Run: headless pygame with SDL's dummy video driver; simulated clock (each Clock.tick advances the game by its frame time, no real sleeping); random seed 0; keys injected as events and as key.get_pressed() state; no mouse input.
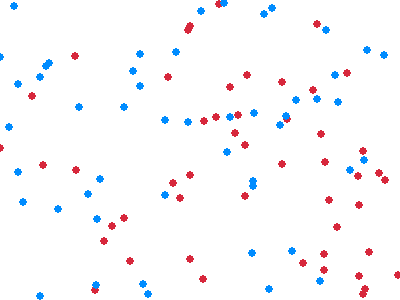
Frame 1 of 4 · flips 1–60 · no input
Frame 2 of 4 · flips 61–180 · tapped SPACE, RETURN · held RIGHT (→), D · screen unchanged from frame 1, image omitted
Frame 3 of 4 · flips 181–300 · held DOWN (↓), S · screen unchanged from frame 2, image omitted
Frame 4 of 4 · flips 301–420 · held LEFT (←), A, UP (↑), W · screen unchanged from frame 3, image omitted

The pygame program that drew these frames:

# Scene code from http://www.nerdparadise.com/tech/python/pygame/basics/part7/
# The first half is just boiler-plate stuff...

import pygame
import random

class SceneBase:
     def __init__(self):
          self.next = self
    
     def ProcessInput(self, events, pressed_keys):
          print("uh-oh, you didn't override this in the child class")

     def Update(self):
          print("uh-oh, you didn't override this in the child class")

     def Render(self, screen):
          print("uh-oh, you didn't override this in the child class")

     def SwitchToScene(self, next_scene):
          self.next = next_scene
    
     def Terminate(self):
          self.SwitchToScene(None)

def run_game(width, height, fps, starting_scene):
     pygame.init()
     screen = pygame.display.set_mode((width, height))
     clock = pygame.time.Clock()

     active_scene = starting_scene

     while active_scene != None:
          pressed_keys = pygame.key.get_pressed()
        
          # Event filtering
          filtered_events = []
          for event in pygame.event.get():
               quit_attempt = False
               if event.type == pygame.QUIT:
                    quit_attempt = True
               elif event.type == pygame.KEYDOWN:
                    alt_pressed = pressed_keys[pygame.K_LALT] or \
                                  pressed_keys[pygame.K_RALT]
                    if event.key == pygame.K_ESCAPE:
                         quit_attempt = True
                    elif event.key == pygame.K_F4 and alt_pressed:
                         quit_attempt = True
            
               if quit_attempt:
                    active_scene.Terminate()
               else:
                    filtered_events.append(event)
        
          active_scene.ProcessInput(filtered_events, pressed_keys)
          active_scene.Update()
          active_scene.Render(screen)
             
          active_scene = active_scene.next
             
          pygame.display.flip()
          clock.tick(fps)


class Robot:
     def __init__(self, x, y):
          self.x = x
          self.y = y
          self.nn = []

class RobotScene(SceneBase):
     def __init__(self, numRed, numBlue):
          SceneBase.__init__(self)
          self.redRobots = []
          for i in range(numRed):
               self.redRobots += [Robot(random.random(), random.random())]
          self.blueRobots = []
          for i in range(numBlue):
               self.blueRobots += [Robot(random.random(), random.random())]
          
    
     def ProcessInput(self, events, pressed_keys):
          pass
        
     def Update(self):
          pass
    
     def Render(self, screen):
          screen.fill((255, 255, 255))
          radius = 4
          red = (215, 40, 60)
          aqua = (0, 140, 255)

          for rr in self.redRobots:
               newx = int(rr.x * screen.get_width())
               newy = int(rr.y * screen.get_height())
               pygame.draw.circle(screen, red, (newx, newy), radius)
          for br in self.blueRobots:
               newx = int(br.x * screen.get_width())
               newy = int(br.y * screen.get_height())
               pygame.draw.circle(screen, aqua, (newx, newy), radius)

run_game(400, 300, 60, RobotScene(50, 50))
